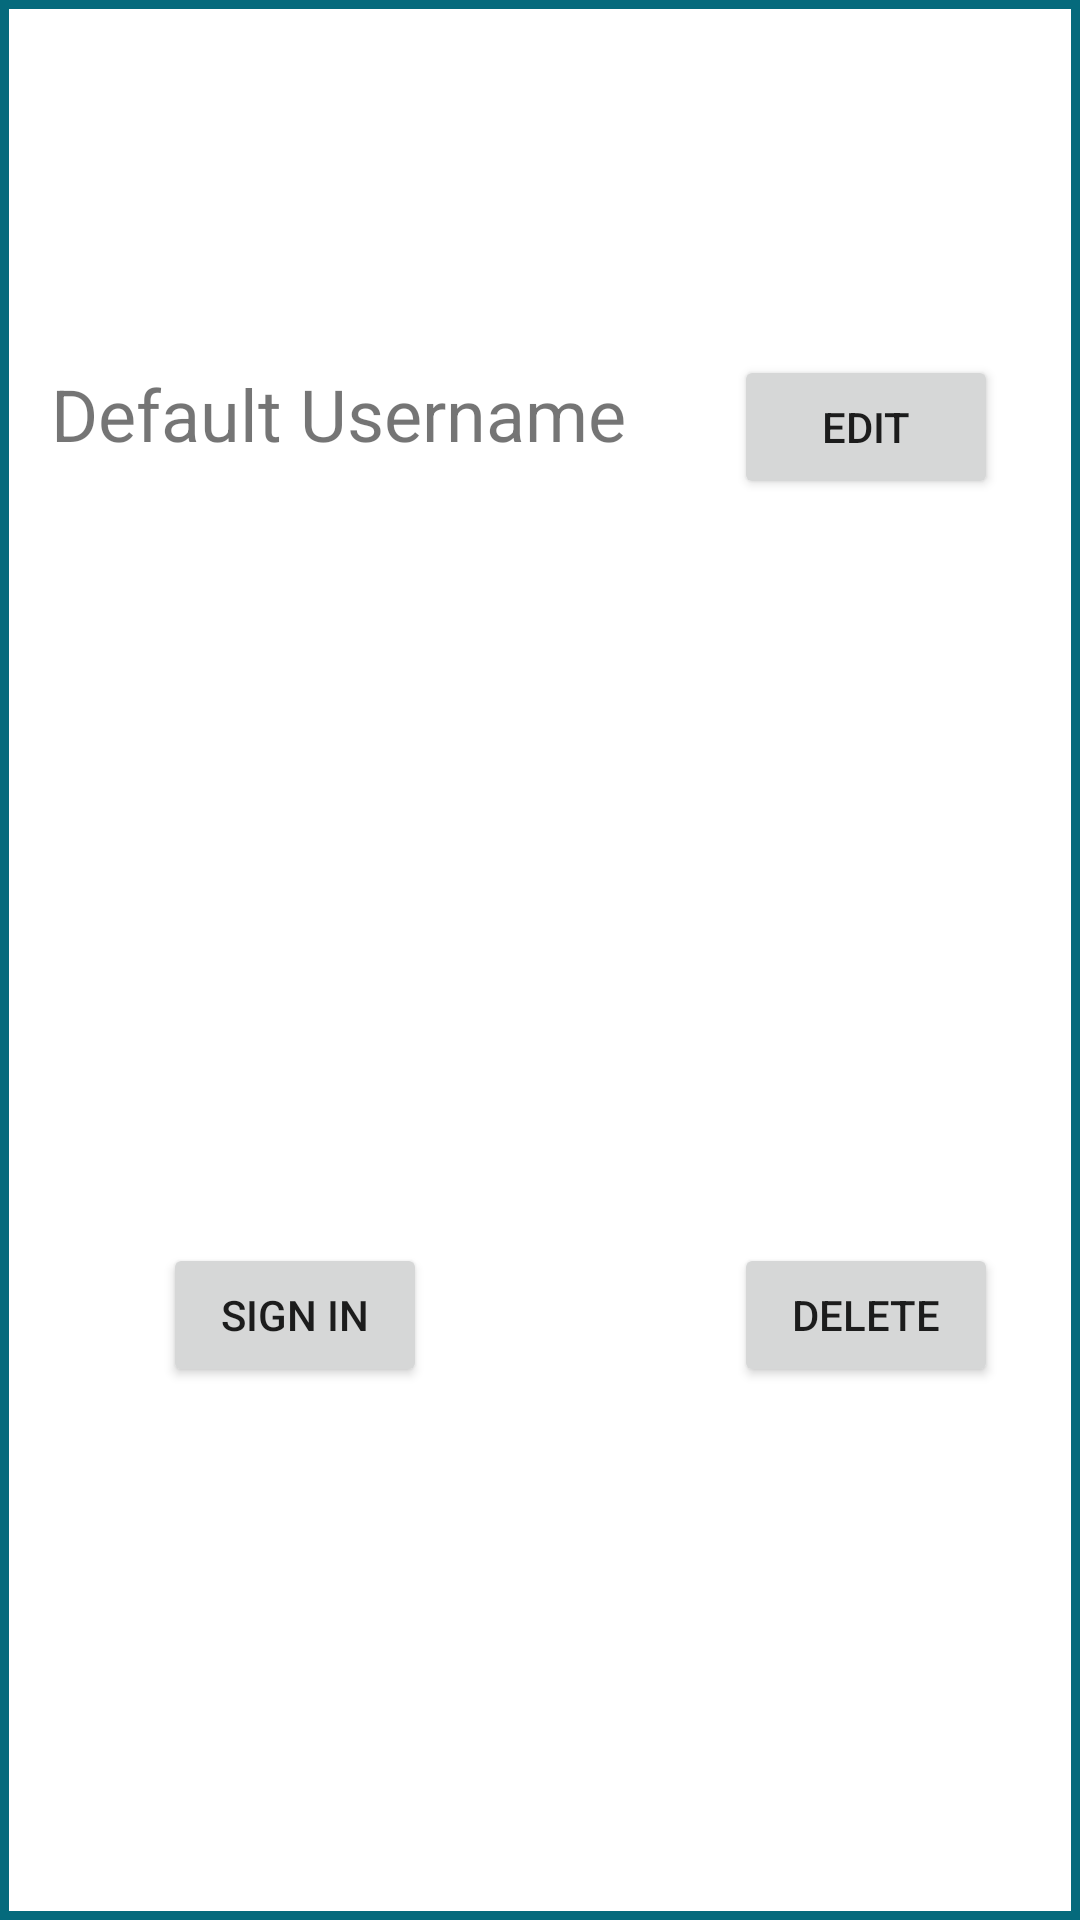

The Android layout XML behind this screen, and the referenced resources:
<!-- AndroidManifest.xml: application theme Theme.AppNameGoesHere -->
<!-- res/layout/login_list_view.xml -->
<?xml version="1.0" encoding="utf-8"?>
<LinearLayout xmlns:android="http://schemas.android.com/apk/res/android"
    xmlns:app="http://schemas.android.com/apk/res-auto"
    xmlns:tools="http://schemas.android.com/tools"
    android:layout_width="match_parent"
    android:layout_height="150dp">

    <androidx.constraintlayout.widget.ConstraintLayout
        android:layout_width="match_parent"
        android:layout_height="match_parent"
        android:background="@drawable/login_list_boarder">

        <TextView
            android:id="@+id/login_username_field"
            android:layout_width="wrap_content"
            android:layout_height="wrap_content"
            android:text="@string/default_username"
            android:textSize="24dp"
            app:layout_constraintBottom_toBottomOf="parent"
            app:layout_constraintEnd_toEndOf="parent"
            app:layout_constraintHorizontal_bias="0.1"
            app:layout_constraintStart_toStartOf="parent"
            app:layout_constraintTop_toTopOf="parent"
            app:layout_constraintVertical_bias="0.2" />


        <Button
            android:id="@+id/login_edit_button"
            android:layout_width="wrap_content"
            android:layout_height="wrap_content"
            android:text="@string/edit"
            app:layout_constraintBottom_toBottomOf="parent"
            app:layout_constraintEnd_toEndOf="parent"
            app:layout_constraintHorizontal_bias="0.90"
            app:layout_constraintStart_toStartOf="parent"
            app:layout_constraintTop_toTopOf="parent"
            app:layout_constraintVertical_bias="0.20" />

        <Button
            android:id="@+id/login_delete_button"
            android:layout_width="wrap_content"
            android:layout_height="wrap_content"
            android:text="@string/delete"
            app:layout_constraintBottom_toBottomOf="parent"
            app:layout_constraintEnd_toEndOf="parent"
            app:layout_constraintHorizontal_bias="0.90"
            app:layout_constraintStart_toStartOf="parent"
            app:layout_constraintTop_toTopOf="parent"
            app:layout_constraintVertical_bias="0.70" />

        <Button
            android:id="@+id/login_signin_button"
            android:layout_width="wrap_content"
            android:layout_height="wrap_content"
            android:text="@string/sign_in"
            app:layout_constraintBottom_toBottomOf="parent"
            app:layout_constraintEnd_toEndOf="parent"
            app:layout_constraintHorizontal_bias="0.20"
            app:layout_constraintStart_toStartOf="parent"
            app:layout_constraintTop_toTopOf="parent"
            app:layout_constraintVertical_bias="0.70" />
    </androidx.constraintlayout.widget.ConstraintLayout>

</LinearLayout>
<!-- resources referenced by this layout -->
<resources>
  <!-- drawable login_list_boarder (drawable-v24) -->
  <?xml version="1.0" encoding="UTF-8"?>
  <shape xmlns:android="http://schemas.android.com/apk/res/android">
      <stroke
          android:width="3dip"
          android:color="#056A7C" />
      <padding android:left="0dip" android:top="0dip" android:right="0dip" android:bottom="0dip" />
  </shape>
  <string name="default_username">Default Username</string>
  <string name="delete">Delete</string>
  <string name="edit">EDIT</string>
  <string name="sign_in">Sign In</string>
  <style name="Theme.AppNameGoesHere" parent="Theme.MaterialComponents.DayNight.DarkActionBar">
          
          <item name="colorPrimary">#000000</item>
          <item name="colorPrimaryVariant">#424045</item>
          <item name="colorOnPrimary">#C8C8C8</item>
          
          <item name="colorSecondary">@color/teal_200</item>
          <item name="colorSecondaryVariant">@color/teal_700</item>
          <item name="colorOnSecondary">@color/black</item>
          
          <item name="android:statusBarColor" tools:targetApi="l">?attr/colorPrimaryVariant</item>
          
      </style>
  <color name="teal_200">#FF03DAC5</color>
  <color name="teal_700">#FF018786</color>
  <color name="black">#FF000000</color>
</resources>
